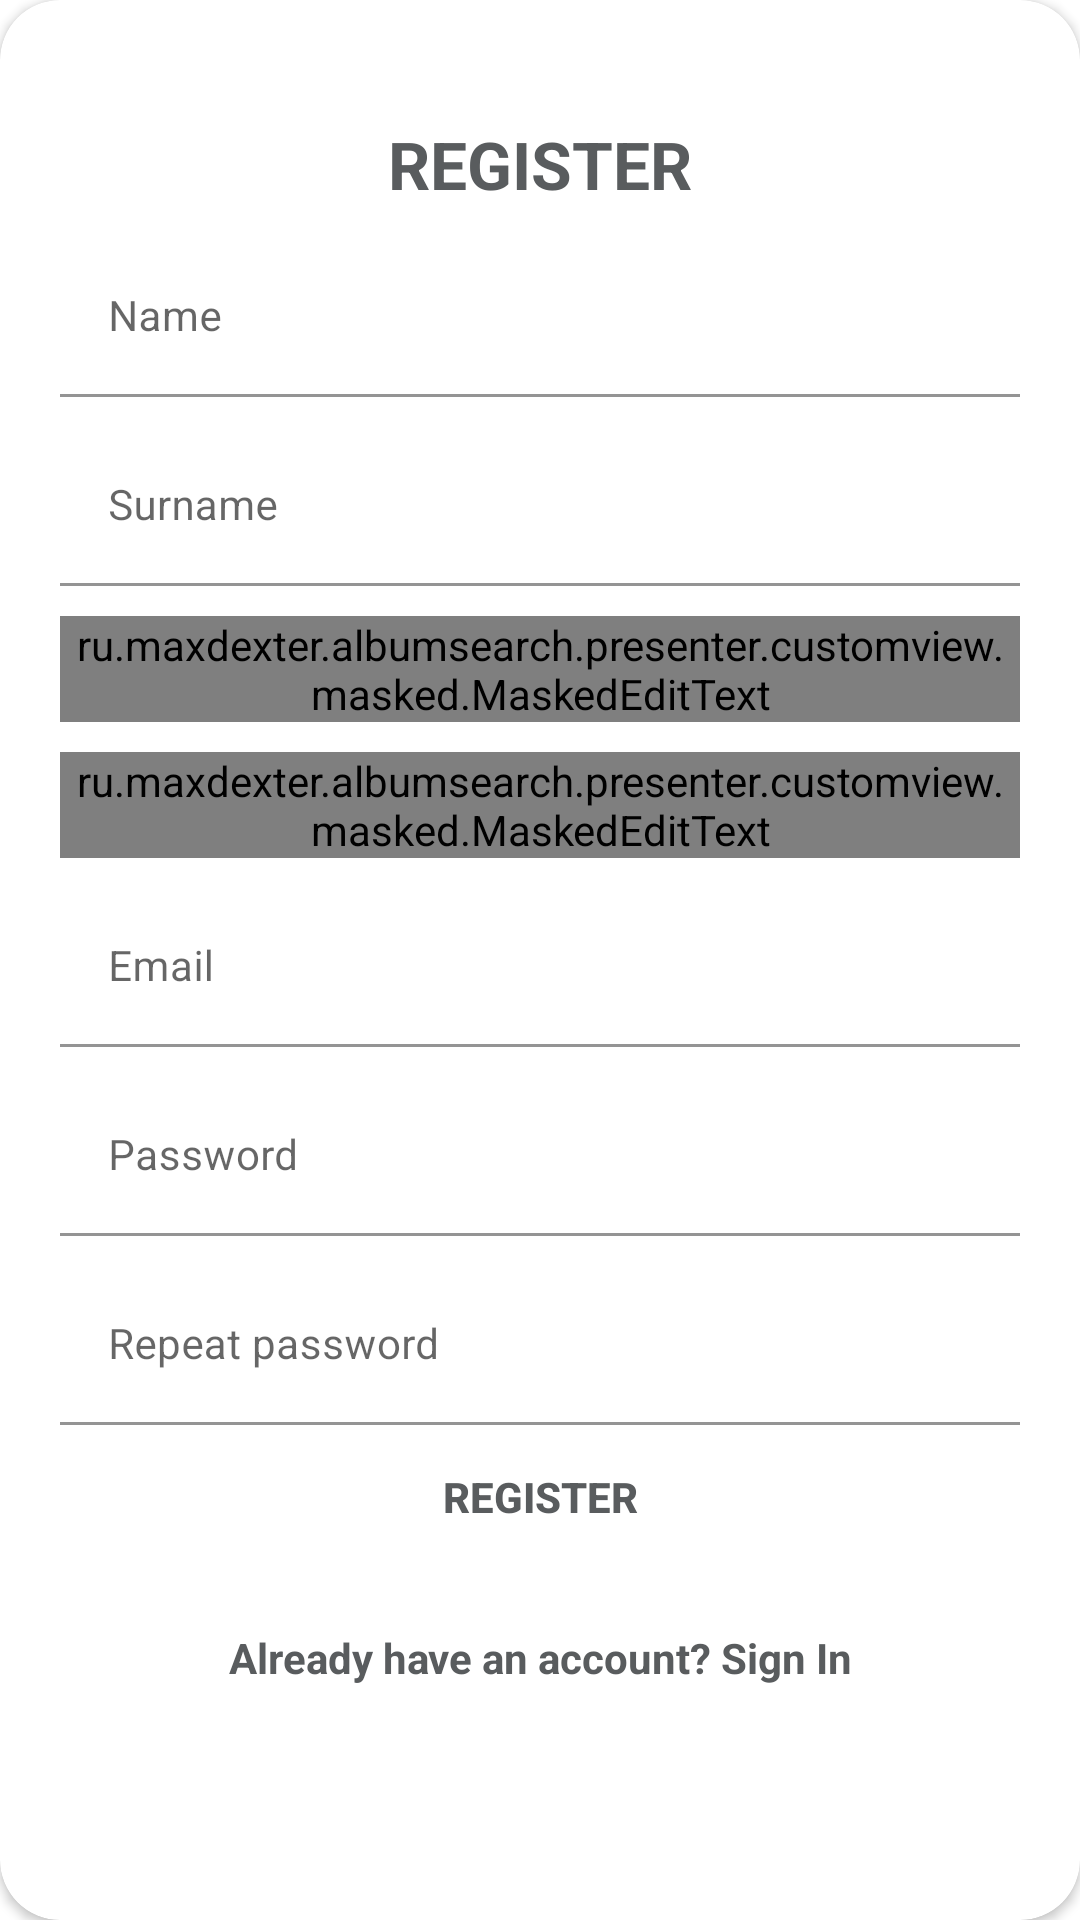

Layout XML and referenced resources for this Android screen:
<!-- AndroidManifest.xml: application theme Theme.AlbumSearch -->
<!-- res/layout/register_fragment.xml -->
<?xml version="1.0" encoding="utf-8"?>
<androidx.cardview.widget.CardView xmlns:android="http://schemas.android.com/apk/res/android"
    xmlns:app="http://schemas.android.com/apk/res-auto"
    style="@style/loginCard"
    android:layout_gravity="center"
    android:layout_marginTop="@dimen/login_views_margin"
    android:layout_marginBottom="@dimen/login_views_margin"
    android:background="@color/whiteCardColor"
    android:elevation="5dp"
    app:cardCornerRadius="@dimen/login_card_radius">

    <androidx.core.widget.NestedScrollView
        android:layout_width="match_parent"
        android:layout_height="wrap_content">


        <LinearLayout
            style="@style/linearParent"
            android:layout_gravity="center"
            android:padding="@dimen/login_views_margin">

            <TextView
                style="@style/headerTextPrimary"
                android:layout_marginTop="@dimen/login_views_margin"
                android:text="@string/register" />

            <com.google.android.material.textfield.TextInputLayout
                style="@style/parent"
                android:layout_marginTop="@dimen/signup_text_margin_top">

                <androidx.appcompat.widget.AppCompatEditText
                    android:id="@+id/et_name"
                    style="@style/modifiedEditText"
                    android:digits="@string/allowed_characters"
                    android:hint="@string/name_hint"
                    android:inputType="text"
                    android:maxLines="1" />
            </com.google.android.material.textfield.TextInputLayout>

            <com.google.android.material.textfield.TextInputLayout
                style="@style/parent"
                android:layout_marginTop="@dimen/signup_text_margin_top">

                <androidx.appcompat.widget.AppCompatEditText
                    android:id="@+id/et_surname"
                    style="@style/modifiedEditText"
                    android:digits="@string/allowed_characters"
                    android:hint="@string/surname_hint"
                    android:inputType="text"
                    android:maxLines="1" />
            </com.google.android.material.textfield.TextInputLayout>

            <com.google.android.material.textfield.TextInputLayout
                style="@style/parent"
                android:layout_marginTop="@dimen/signup_text_margin_top">

                <ru.maxdexter.albumsearch.presenter.customview.masked.MaskedEditText
                    android:id="@+id/et_birthday"
                    style="@style/modifiedEditText"
                    android:drawableStart="@drawable/ic_baseline_date_range_24"
                    android:digits="@string/allowed_number"
                    app:mask="@string/mask_date"
                    android:inputType="date"
                    android:gravity="center_horizontal"
                    android:maxLines="1" />
            </com.google.android.material.textfield.TextInputLayout>

            <com.google.android.material.textfield.TextInputLayout
                style="@style/parent"
                android:layout_marginTop="@dimen/signup_text_margin_top">

                <ru.maxdexter.albumsearch.presenter.customview.masked.MaskedEditText
                    android:id="@+id/et_phone"
                    style="@style/modifiedEditText"
                    android:inputType="phone"
                    android:digits="@string/allowed_number"
                    android:maxLines="1"
                    app:mask="@string/mask_ru_mobile" />
            </com.google.android.material.textfield.TextInputLayout>

            <com.google.android.material.textfield.TextInputLayout
                style="@style/parent"
                android:layout_marginTop="@dimen/signup_text_margin_top">

                <androidx.appcompat.widget.AppCompatEditText
                    android:id="@+id/et_email"
                    style="@style/modifiedEditText"
                    android:hint="@string/login_email_hint"
                    android:inputType="textEmailAddress"
                    android:maxLines="1" />
            </com.google.android.material.textfield.TextInputLayout>

            <com.google.android.material.textfield.TextInputLayout
                style="@style/parent"
                android:layout_marginTop="@dimen/signup_text_margin_top">

                <androidx.appcompat.widget.AppCompatEditText
                    android:id="@+id/et_password"
                    style="@style/modifiedEditText"
                    android:digits="@string/allowed_characters_end_number"
                    android:hint="@string/login_password_hint"
                    android:inputType="textPassword"
                    android:maxLines="1" />
            </com.google.android.material.textfield.TextInputLayout>

            <com.google.android.material.textfield.TextInputLayout
                style="@style/parent"
                android:layout_marginTop="@dimen/signup_text_margin_top">

                <androidx.appcompat.widget.AppCompatEditText
                    android:id="@+id/et_password_repeat"
                    style="@style/modifiedEditText"
                    android:digits="@string/allowed_characters_end_number"
                    android:hint="@string/login_password_repeat"
                    android:inputType="textPassword"
                    android:maxLines="1" />
            </com.google.android.material.textfield.TextInputLayout>

            <Button
                android:id="@+id/btn_registration"
                style="@style/loginButton"
                android:layout_gravity="center"
                android:text="@string/register" />

            <TextView
                android:id="@+id/tv_sign_in"
                style="@style/parent"
                android:layout_marginTop="@dimen/login_views_margin"
                android:text="@string/signup_login_hint"
                android:textAlignment="center"
                android:textColor="@color/primaryTextColor"
                android:textStyle="bold" />
        </LinearLayout>
    </androidx.core.widget.NestedScrollView>
</androidx.cardview.widget.CardView>
<!-- resources referenced by this layout -->
<resources>
  <color name="primaryTextColor">#595C5E</color>
  <color name="whiteCardColor">#fff</color>
  <dimen name="login_card_radius">20dp</dimen>
  <dimen name="login_views_margin">20dp</dimen>
  <dimen name="signup_text_margin_top">10dp</dimen>
  <!-- drawable ic_baseline_date_range_24 (drawable) -->
  <vector android:height="24dp" android:tint="#474444"
      android:viewportHeight="24" android:viewportWidth="24"
      android:width="24dp" xmlns:android="http://schemas.android.com/apk/res/android">
      <path android:fillColor="@android:color/white" android:pathData="M9,11L7,11v2h2v-2zM13,11h-2v2h2v-2zM17,11h-2v2h2v-2zM19,4h-1L18,2h-2v2L8,4L8,2L6,2v2L5,4c-1.11,0 -1.99,0.9 -1.99,2L3,20c0,1.1 0.89,2 2,2h14c1.1,0 2,-0.9 2,-2L21,6c0,-1.1 -0.9,-2 -2,-2zM19,20L5,20L5,9h14v11z"/>
  </vector>
  <string name="allowed_characters">qwertzuiopasdfghjklyxcvbnmQWERTYUIOPASDFGHJKLZXCVBNM</string>
  <string name="allowed_characters_end_number">qwertzuiopasdfghjklyxcvbnmQWERTYUIOPASDFGHJKLZXCVBNM0123456789</string>
  <string name="allowed_number">0123456789</string>
  <string name="login_email_hint">Email</string>
  <string name="login_password_hint">Password</string>
  <string name="login_password_repeat">Repeat password</string>
  <string name="mask_date">##.##.####</string>
  <string name="mask_ru_mobile">+7(###)###-##-##</string>
  <string name="name_hint">Name</string>
  <string name="register">REGISTER</string>
  <string name="signup_login_hint">Already have an account? Sign In</string>
  <string name="surname_hint">Surname</string>
  <style name="headerTextPrimary" parent="headerText">
          <item name="android:textColor">@color/primaryTextColor</item>
      </style>
  <style name="linearParent" parent="parent">
          <item name="android:orientation">vertical</item>
      </style>
  <style name="loginButton" parent="viewParent">
          <item name="android:background">@drawable/ic_login_bk</item>
          <item name="android:textColor">@color/primaryTextColor</item>
          <item name="android:textStyle">bold</item>
      </style>
  <style name="loginCard" parent="parent" />
  <style name="modifiedEditText" parent="parent">
          <item name="android:textSize">@dimen/edit_text_text_size</item>
           <item name="android:background">@android:color/transparent</item>
      </style>
  <style name="parent">
          <item name="android:layout_width">match_parent</item>
          <item name="android:layout_height">wrap_content</item>
      </style>
  <style name="Theme.AlbumSearch" parent="Theme.MaterialComponents.DayNight.NoActionBar">
          
          <item name="colorPrimary">@color/colorPrimary</item>
          <item name="colorPrimaryVariant">@color/colorPrimaryDark</item>
          <item name="colorOnPrimary">@color/colorAccent</item>
          
          <item name="colorSecondary">@color/primaryTextColor</item>
          <item name="colorSecondaryVariant">@color/whiteCardColor</item>
          <item name="colorOnSecondary">@color/whiteTextColor</item>
          
          <item name="android:statusBarColor" tools:targetApi="l">?attr/colorPrimaryVariant</item>
          
      </style>
  <style name="headerText" parent="parent">
          <item name="android:textSize">@dimen/header_text_size</item>
          <item name="android:textAlignment">center</item>
          <item name="android:textColor">@color/whiteTextColor</item>
          <item name="android:textStyle">bold</item>
      </style>
  <style name="viewParent">
          <item name="android:layout_width">wrap_content</item>
          <item name="android:layout_height">wrap_content</item>
      </style>
  <dimen name="edit_text_text_size">14sp</dimen>
  <color name="colorPrimary">#8BC34A</color>
  <color name="colorPrimaryDark">#4CAF50</color>
  <color name="colorAccent">#FFC107</color>
  <color name="whiteTextColor">#fff</color>
  <dimen name="header_text_size">22sp</dimen>
</resources>
